Photos from the image-classification dataset "data" in the GitHub repository hkaras19/DL-final-project. Its 6 classes are: jmp, lean left, lean right, slide, turn left, turn right.

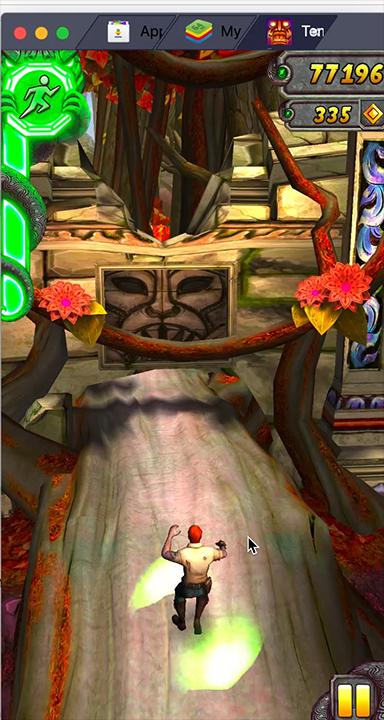
Label: slide

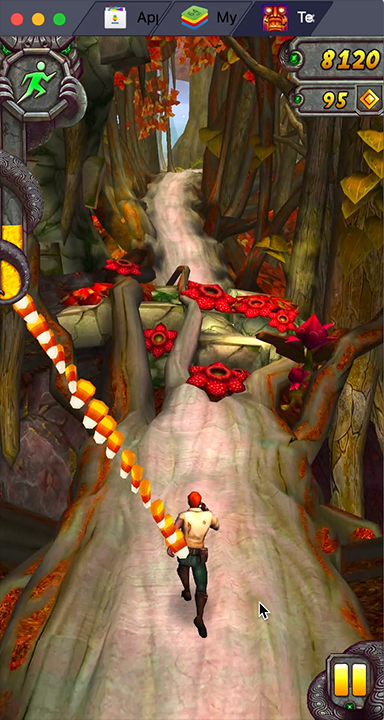
Label: jmp

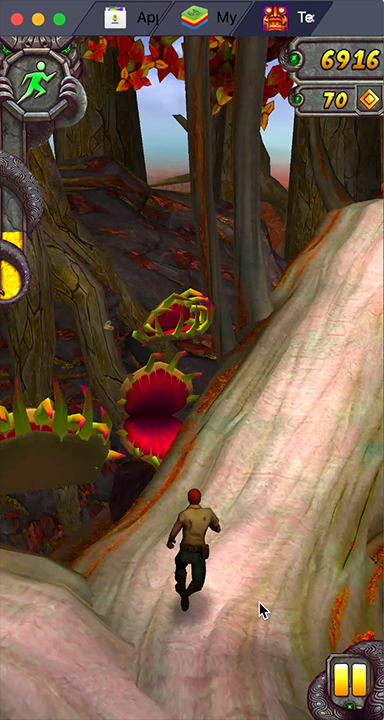
Label: turn right

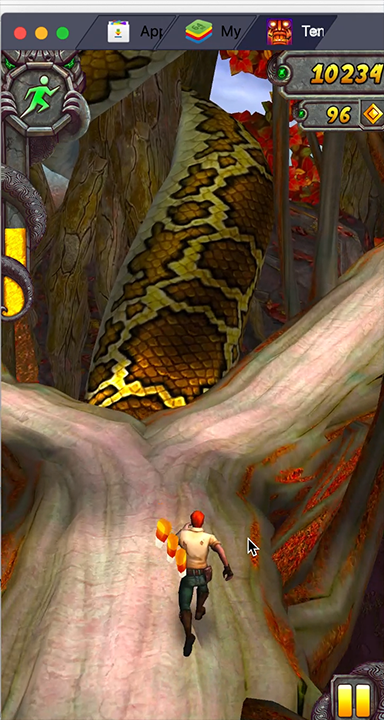
Label: turn right

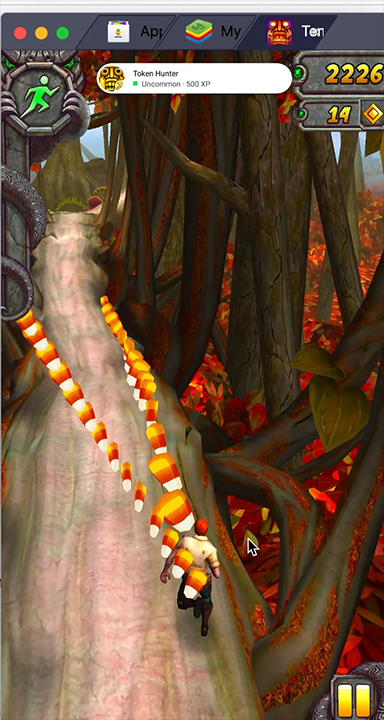
Label: lean right

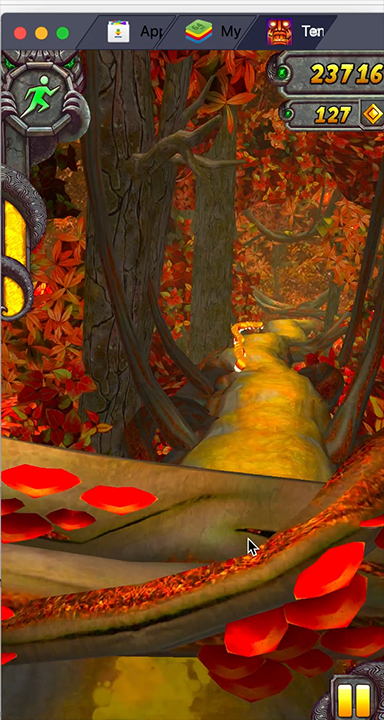
Label: slide
